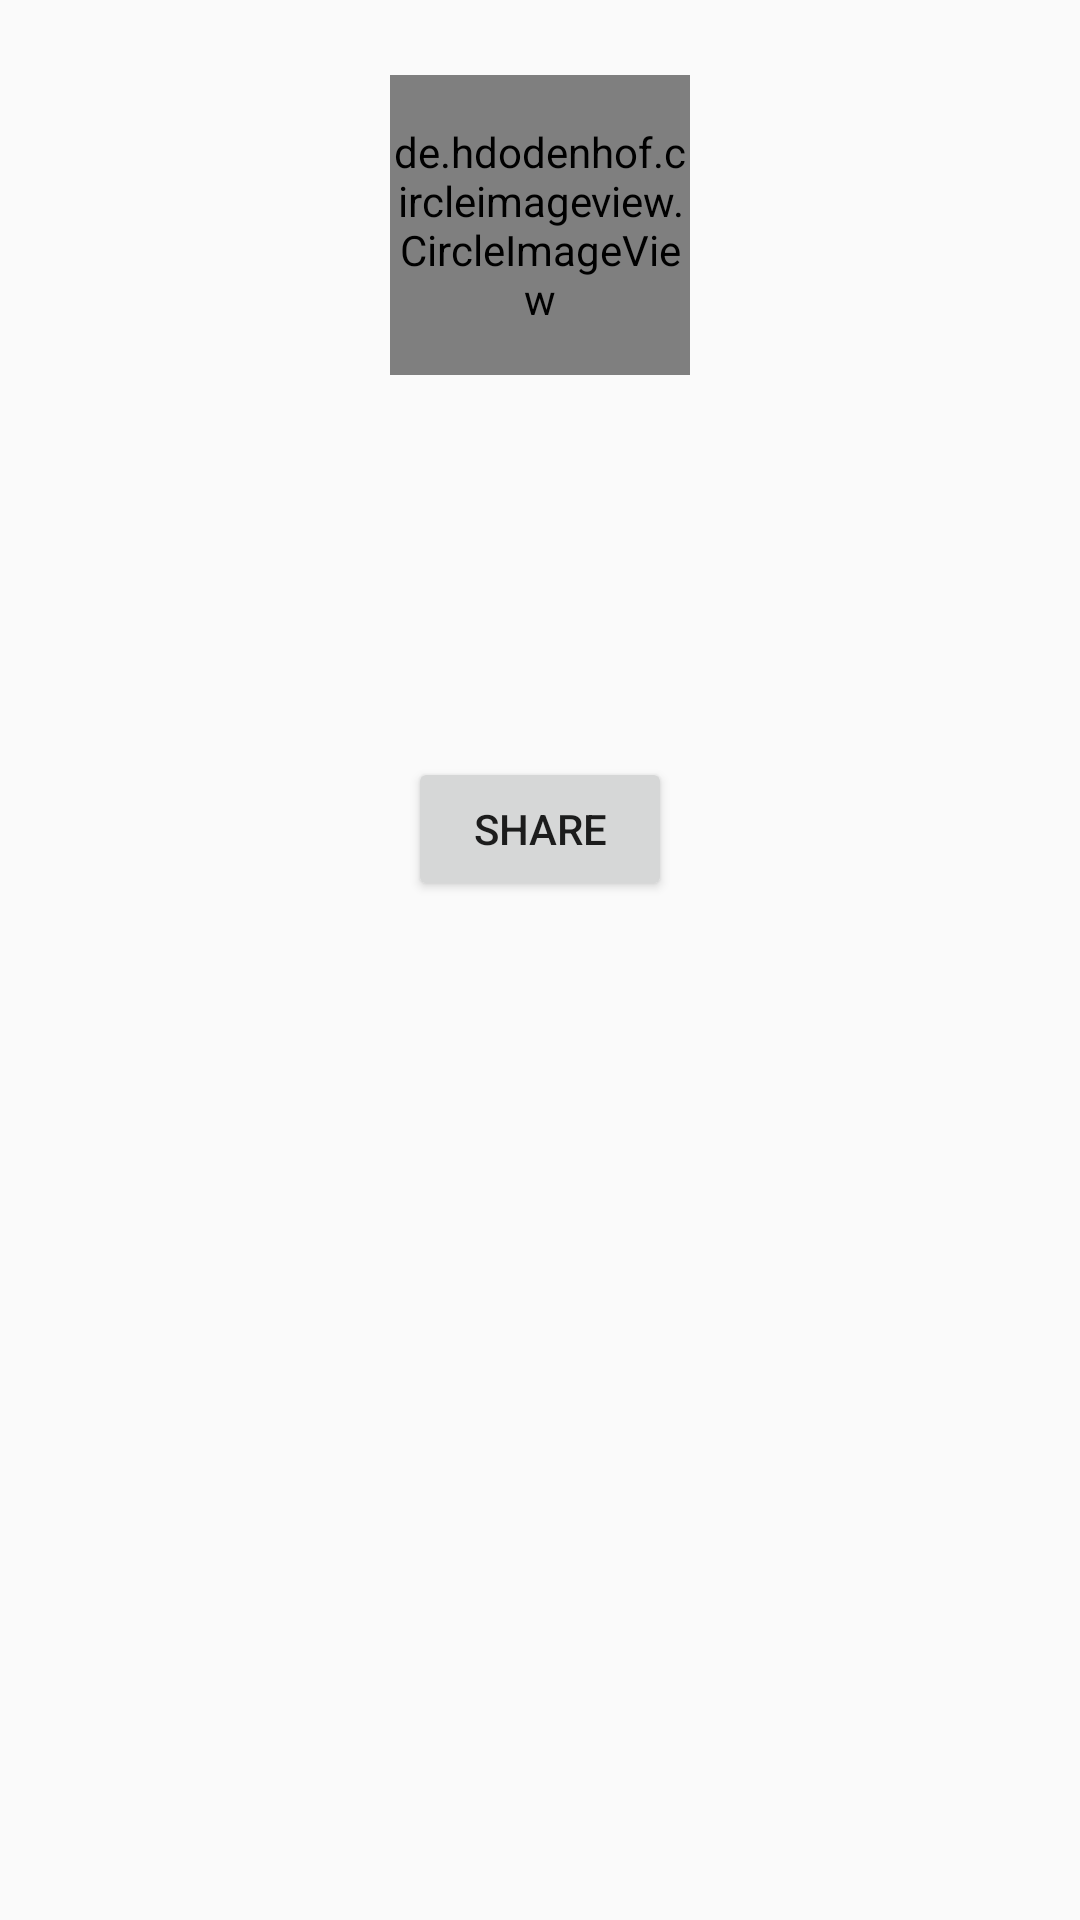

Produce the Android XML layout that renders to this screen, including the resource entries it uses.
<!-- AndroidManifest.xml: application theme AppTheme -->
<!-- res/layout/fragment_user_detail.xml -->
<?xml version="1.0" encoding="utf-8"?>
<LinearLayout xmlns:android="http://schemas.android.com/apk/res/android"
    xmlns:tools="http://schemas.android.com/tools"
    android:layout_width="match_parent"
    android:layout_height="match_parent"
    android:orientation="vertical"
    android:paddingLeft="@dimen/activity_horizontal_margin"
    android:paddingTop="@dimen/activity_vertical_margin"
    android:paddingRight="@dimen/activity_horizontal_margin"
    android:paddingBottom="@dimen/activity_vertical_margin">

    <de.hdodenhof.circleimageview.CircleImageView
        android:id="@+id/userAvatar"
        android:layout_width="100dp"
        android:layout_height="100dp"
        android:layout_gravity="center_horizontal"
        android:layout_marginTop="25dp" />

    <TextView
        android:id="@+id/userProfileName"
        android:layout_width="wrap_content"
        android:layout_height="wrap_content"
        android:layout_gravity="center_horizontal"
        android:layout_marginTop="30dp"
        android:textColor="@color/colorPrimaryDark"
        android:textSize="20sp"
        android:textStyle="bold"
        tools:text="Olateju Biodun" />

    <TextView
        android:id="@+id/userHtml"
        android:layout_width="wrap_content"
        android:layout_height="wrap_content"
        android:layout_gravity="center_horizontal"
        android:layout_marginTop="50dp"
        android:autoLink="web"
        android:clickable="true"
        tools:text="Olateju Biodun"
        android:textColor="@color/colorPrimaryDark"
        android:textSize="15sp"
        android:textStyle="bold" />

    <Button
        android:id="@+id/shareButton"
        android:layout_width="wrap_content"
        android:layout_height="wrap_content"
        android:layout_gravity="center_horizontal"
        android:text="@string/share" />
</LinearLayout>
<!-- resources referenced by this layout -->
<resources>
  <string name="share">Share</string>
  <style name="AppTheme" parent="Theme.AppCompat.Light.DarkActionBar">
          
          <item name="colorPrimary">@color/colorPrimary</item>
          <item name="colorPrimaryDark">@color/colorPrimaryDark</item>
          <item name="colorAccent">@color/colorAccent</item>
      </style>
  <!-- not gathered from this repository: default colours our renderer supplied (Android Studio template values) -->
  <color name="colorPrimary">#FF6200EE</color>
  <color name="colorPrimaryDark">#FF3700B3</color>
  <color name="colorAccent">#FF03DAC5</color>
</resources>
